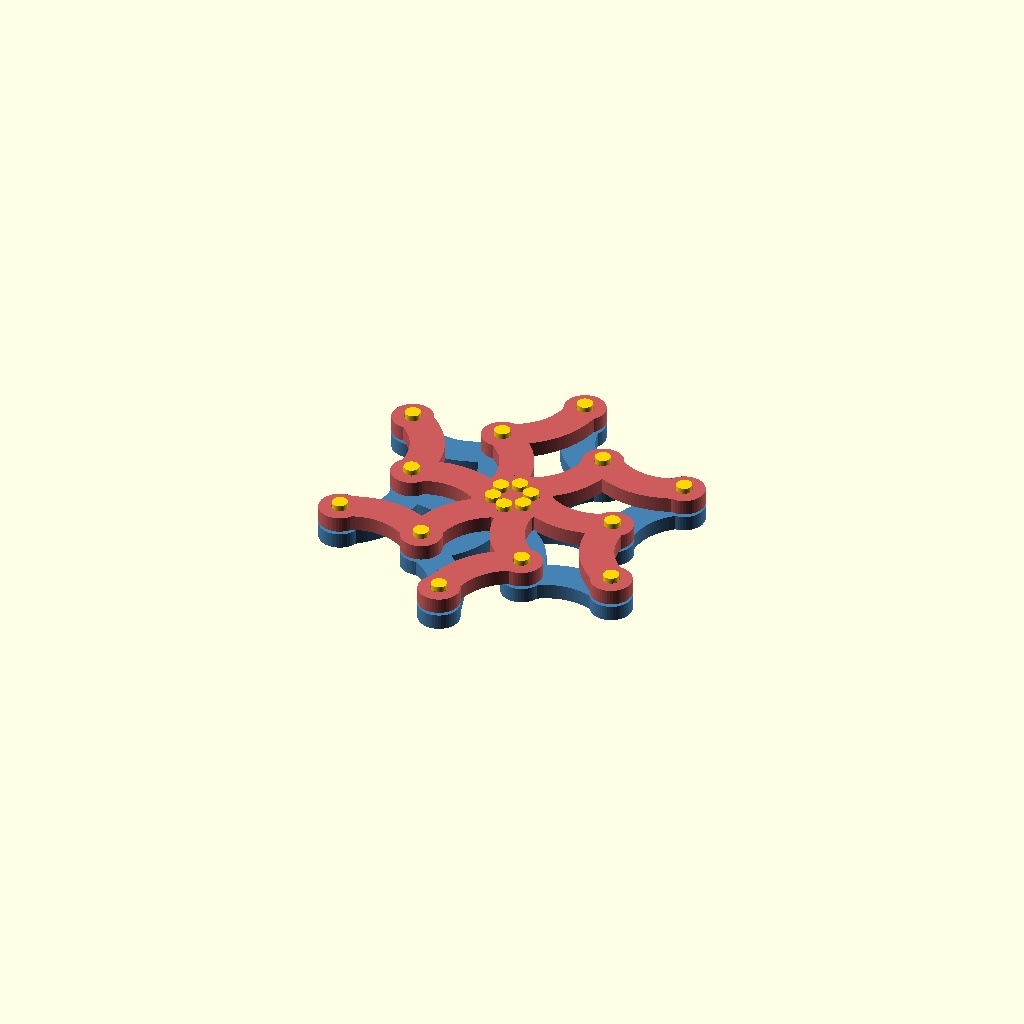
Cell 1 — every parameter at its default value.
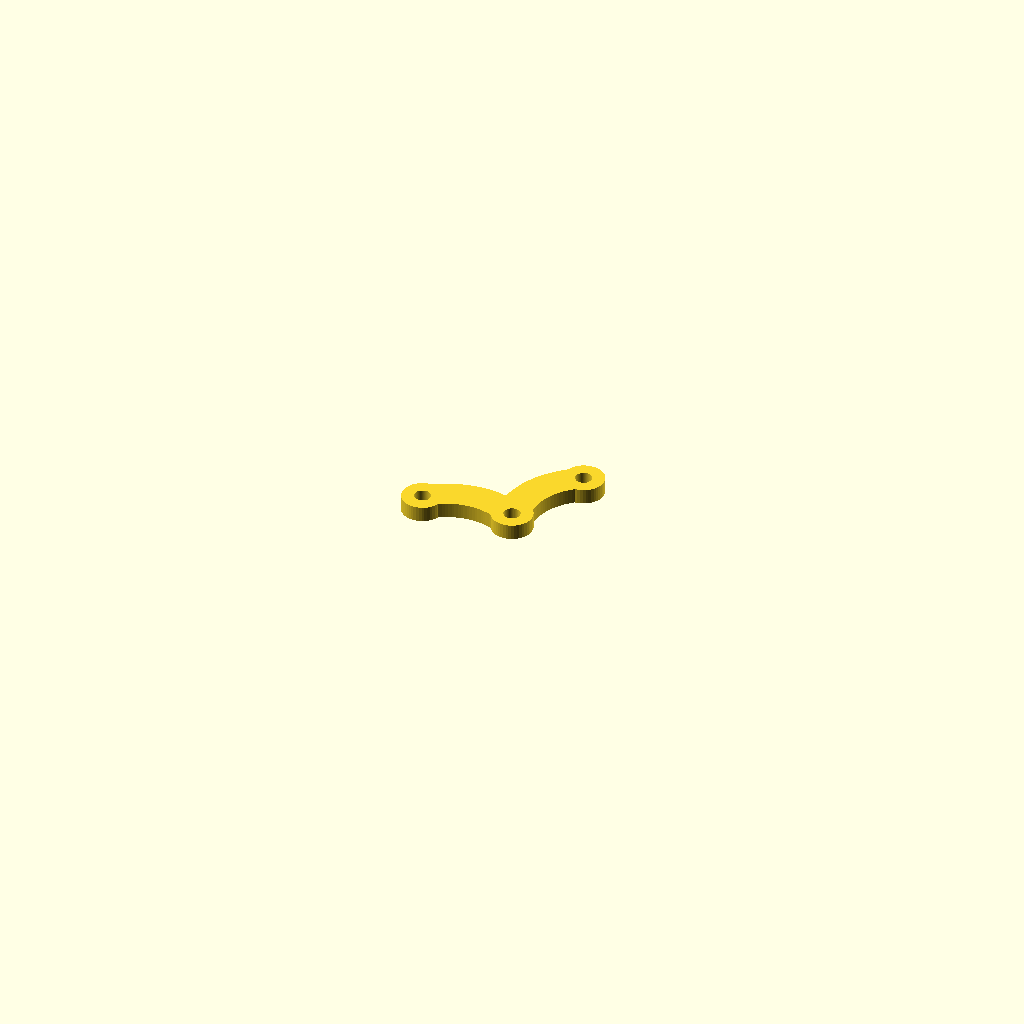
Cell 2: show = "print" (everything else at default).
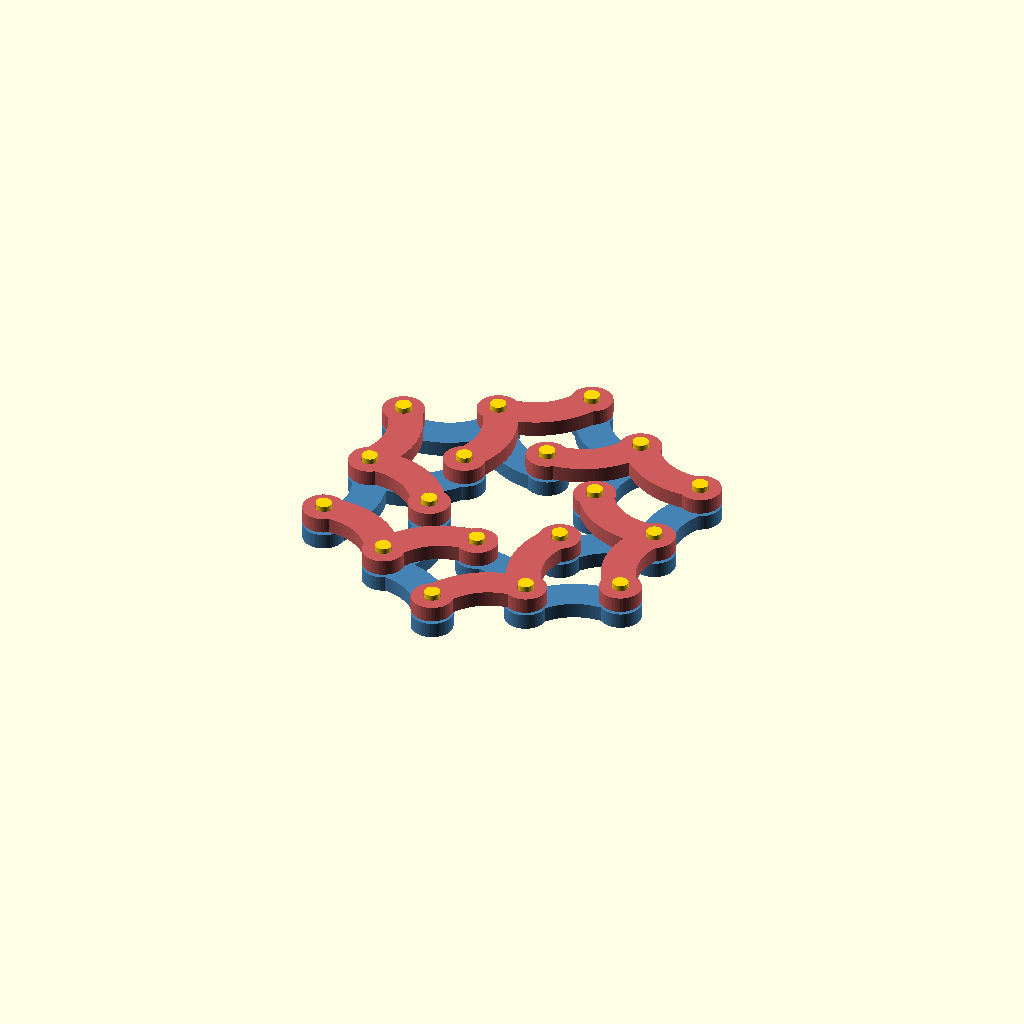
Cell 3: deploy = 1 (everything else at default).
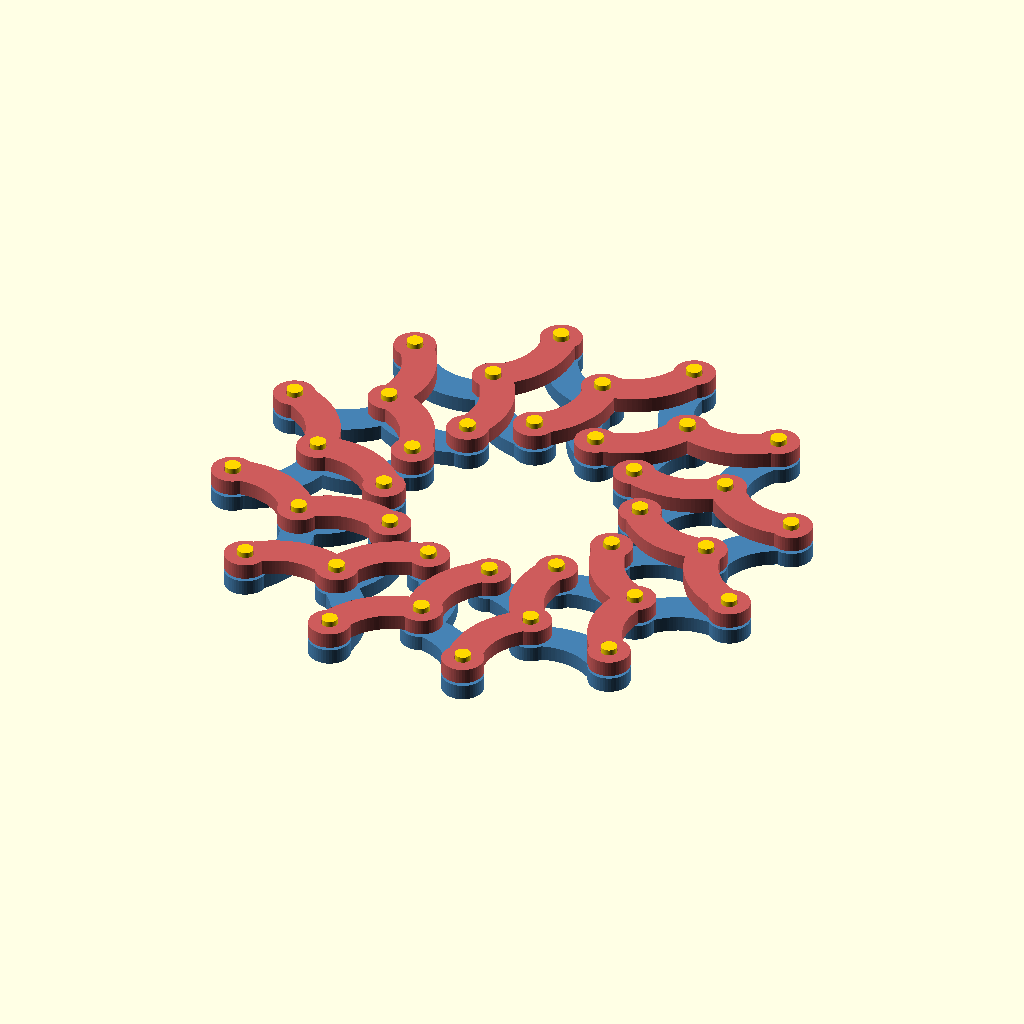
Cell 4: the same model with n = 12.
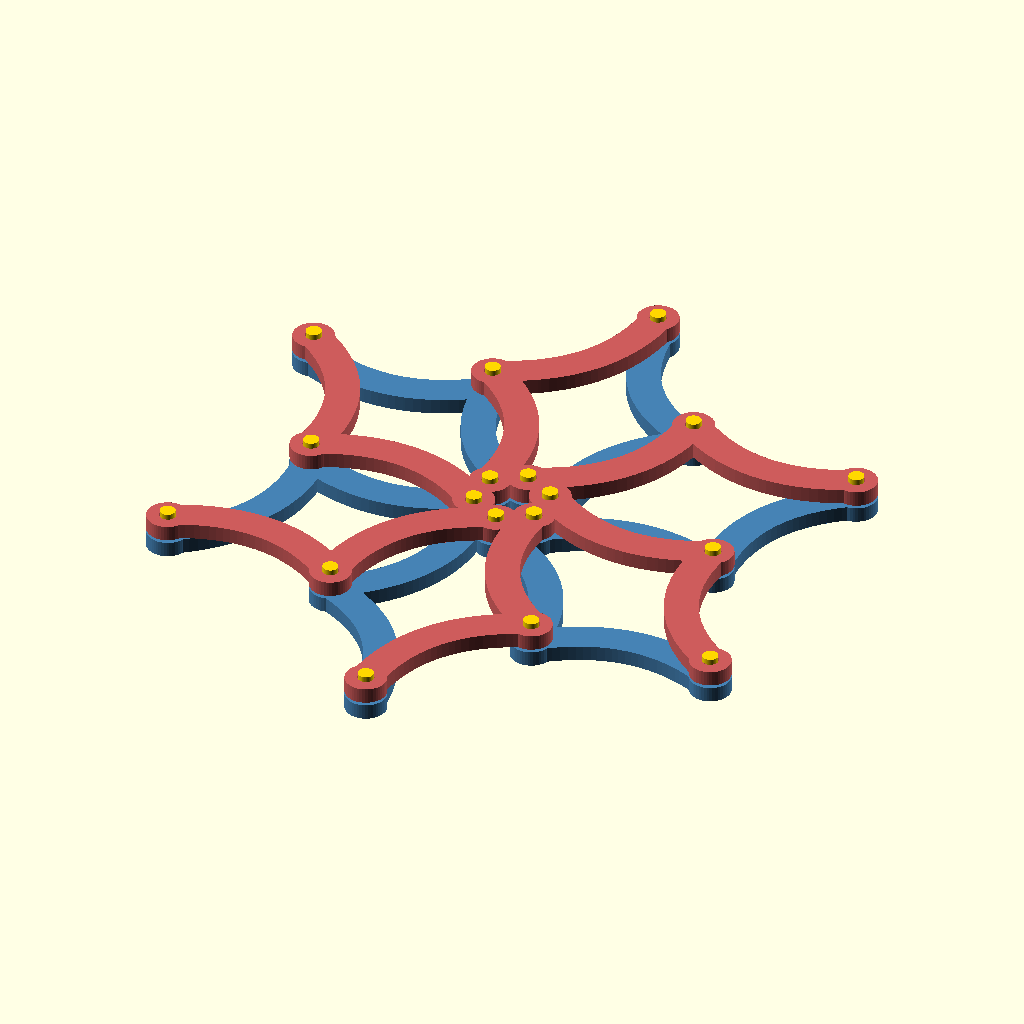
Cell 5: L = 35.08 (everything else at default).
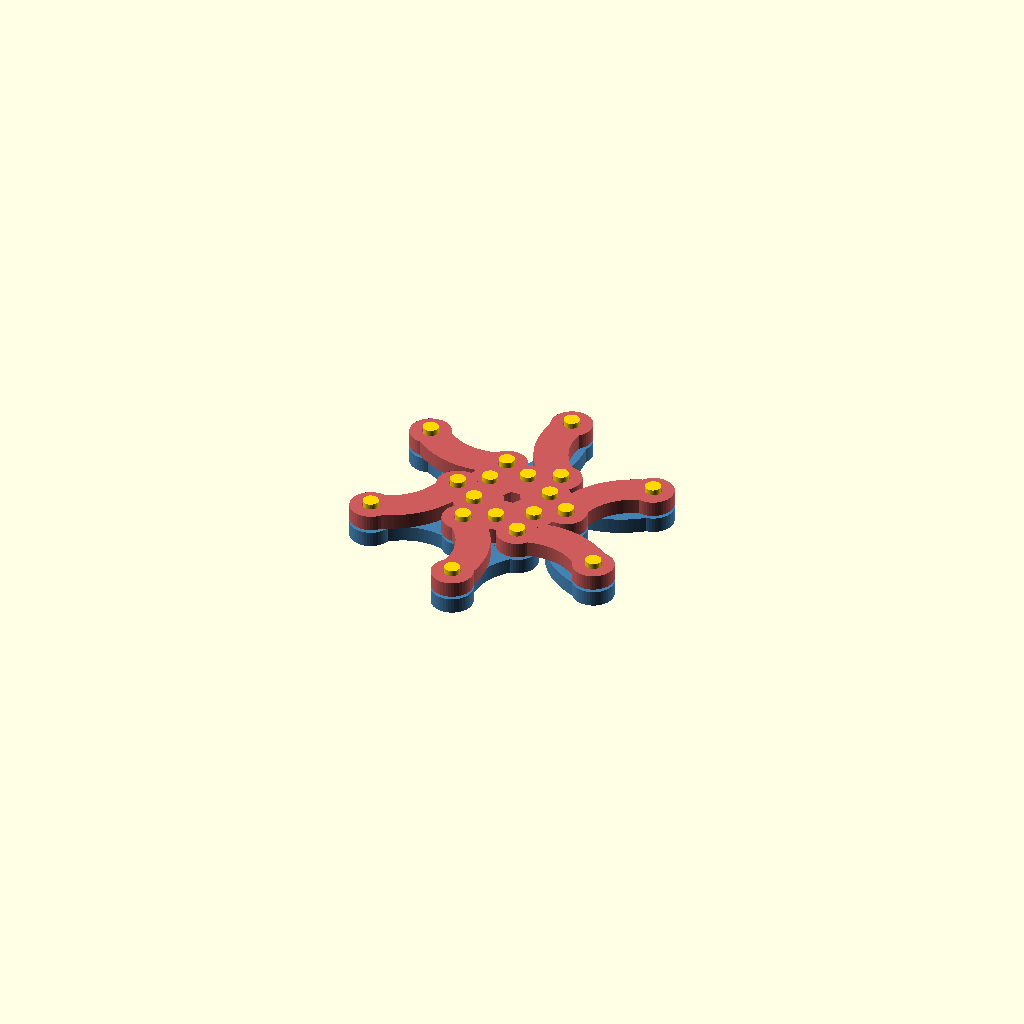
Cell 6: the same model with phi_collapsed = 108.4.
All cells are drawn from one camera (rotation 55°, 0°, 25°, orthographic, colour scheme Cornfield), so only the parameter changes between them.
OpenSCAD source file hoberman_ring.scad:
// ============================================================================
//  Hoberman ring - 6 segment angulated-scissor expanding ring
//  A TRUE scissor: every load path runs pivot -> pivot, no floppy corners.
//  Units: millimetres.  OpenSCAD 2021.01+
// ----------------------------------------------------------------------------
//  A single flat loop of angulated scissor struts is governed by ONE freedom
//  `phi`. For n segments (p = 180/n) the three pivots of a strut sit at
//        outer node  Ro = L*(cot(p)*cos(phi) + sin(phi))
//        centre node Rm = L*      cos(phi)/sin(p)
//        inner node  Ri = L*(cot(p)*cos(phi) - sin(phi))
//  and every strut is a rigid isosceles link, arm length L, kink 180-360/n.
//
//  WHY SIX, AND WHAT MOVES
//  Ro = 2L*cos(phi-p) peaks at phi=p; Ri = 2L*cos(phi+p) falls with phi.
//  So over a single loop the inner and outer circles cannot grow by the SAME
//  proportion (they only would if n=2). What you CAN do, by running the strut
//  on the phi > p side and deploying toward phi = p, is make BOTH circles grow
//  at once - the ring opens from a nearly-closed disc into an open ring, and
//  the outer pivots really travel outward carrying load. Fewer segments give a
//  bigger outer stroke: the outer circle's full range is sec(p) = sec(180/n),
//  which is 15.5% at n=6 (vs only 6.4% at n=9) - enough for a real 36 -> 39.
//  The inner circle grows a lot MORE than the outer (that is unavoidable), and
//  the price of a real outer stroke is that the collapsed hole is small.
// ============================================================================

/* [What to show] */
show      = "assembly";   // ["assembly","print","pin"]
deploy    = 0.0;          // 0 = collapsed, 1 = fully expanded   [0:0.01:1]

/* [Ring] */
n         = 6;            // number of segments (scissor units)

/* [Kinematics / deployment] */
// Tuned so the outer PIVOT circle carries from ~33 -> ~36 (material ~36 -> ~39)
// while the inner circle opens up.  Read the echoed radii for exact values.
L            = 17.54;     // angulated arm length (pivot to pivot)    [mm]
phi_collapsed = 54.2;     // deployment angle, collapsed state        [deg]
phi_expanded  = 34;       // deployment angle, expanded state         [deg]

/* [Strut body (the printed arc)] */
beam_w    = 6.5;         // width of the load-bearing arc beam        [mm]
boss_d    = 8.0;         // diameter of the round pad at each pivot   [mm]
bow       = 0.16;        // arm curvature: sagitta as a fraction of the
                         //   arm chord (0 = straight bars, ~0.15 = gentle arc)
seg       = 24;          // arc smoothness (beads per arm)

/* [Pivots] */
hole_d    = 3.2;         // pivot hole diameter (3.2 = M3 clearance)  [mm]

/* [Build / print] */
th        = 3.0;         // thickness of one strut (one scissor layer) [mm]
layer_gap = 0.6;         // z clearance between the two layers          [mm]
pin_len   = 0;           // 0 = auto (spans both layers)                [mm]
$fn       = 48;

// ---------------------------------------------------------------------------
//  Derived kinematics
// ---------------------------------------------------------------------------
p     = 180 / n;                     // half-segment angle (deg)
cotp  = cos(p) / sin(p);
kink  = 180 - 2*p;                   // strut kink angle (deg), = 120 for n=6

function phi(t)  = phi_collapsed + (phi_expanded - phi_collapsed) * t;
function Ro(ph)  = L * (cotp*cos(ph) + sin(ph));
function Ri(ph)  = L * (cotp*cos(ph) - sin(ph));
function Rm(ph)  = L *  cos(ph) / sin(p);
function pol(r,a)= [r*cos(a), r*sin(a)];

// ---------------------------------------------------------------------------
//  Low level shapes
// ---------------------------------------------------------------------------

// Control point of a quadratic Bezier whose mid-curve sagitta = bow*|p1-p2|,
// bulging to the LEFT of p1->p2 (sign of `s` flips the side).
function ctrl(p1, p2, s) =
    let (m  = [(p1[0]+p2[0])/2, (p1[1]+p2[1])/2],
         d  = [p2[0]-p1[0], p2[1]-p1[1]],
         Lc = norm(d),
         nrm= [-d[1]/Lc, d[0]/Lc])
    [m[0] + nrm[0]*2*s*Lc, m[1] + nrm[1]*2*s*Lc];

function bez(p1, pc, p2, u) =
    [ for (k=[0,1]) pow(1-u,2)*p1[k] + 2*(1-u)*u*pc[k] + u*u*p2[k] ];

// A curved beam of constant width from p1 to p2 (a chain of hulled discs).
// This IS the load path - it connects two pivots directly.
module arc_beam(p1, p2, s) {
    pc  = ctrl(p1, p2, s);
    pts = [ for (i=[0:seg]) bez(p1, pc, p2, i/seg) ];
    for (i=[0:seg-1])
        hull() {
            translate(pts[i])   circle(d = beam_w);
            translate(pts[i+1]) circle(d = beam_w);
        }
}

// The 2D body of one strut, drawn in GLOBAL coordinates at its reference pose.
// It is two curved beams (inner-arm and outer-arm) meeting at the centre pivot,
// with a reinforcing pad at each of the three pivots. Nothing sticks out past
// a pivot, so the outer material edge is set by the OUTER PIVOT, not a corner.
module strut2d(C, U, Ipt, sgn) {
    difference() {
        union() {
            arc_beam(C, U,   sgn*bow);    // centre -> outer
            arc_beam(C, Ipt,-sgn*bow);    // centre -> inner
            translate(C)   circle(d = boss_d);
            translate(U)   circle(d = boss_d);
            translate(Ipt) circle(d = boss_d);
        }
        translate(C)   circle(d = hole_d);
        translate(U)   circle(d = hole_d);
        translate(Ipt) circle(d = hole_d);
    }
}

// Rigidly move a strut defined at its reference pose to the current pose.
// The link is rigid, so matching the centre pivot and the centre->outer
// direction carries all three pivots to the right place.
module place(C0, U0, C1, U1) {
    dth = atan2(U1[1]-C1[1], U1[0]-C1[0]) - atan2(U0[1]-C0[1], U0[0]-C0[0]);
    translate(C1) rotate(dth) translate(-C0) children();
}

// ---------------------------------------------------------------------------
//  One strut, extruded and placed at the requested deployment
// ---------------------------------------------------------------------------
module strut(A, sgn, t) {
    C0 = pol(Rm(phi_collapsed), A);
    U0 = pol(Ro(phi_collapsed), A + sgn*p);
    I0 = pol(Ri(phi_collapsed), A - sgn*p);
    C1 = pol(Rm(phi(t)), A);
    U1 = pol(Ro(phi(t)), A + sgn*p);
    place(C0, U0, C1, U1)
        linear_extrude(th) strut2d(C0, U0, I0, sgn);
}

// ---------------------------------------------------------------------------
//  The full ring
// ---------------------------------------------------------------------------
module assembly(t = deploy) {
    for (k = [0 : n-1]) {
        A = k * 360 / n;
        color("SteelBlue")                       strut(A, +1, t);   // lower
        color("IndianRed") translate([0,0,th+layer_gap]) strut(A, -1, t);  // upper
    }
    if (pin_len == 0) for (k = [0 : n-1]) {
        A = k * 360 / n;  ph = phi(t);
        pin_at(pol(Rm(ph), A));
        pin_at(pol(Ro(ph), A + p));   // shared outer node
        pin_at(pol(Ri(ph), A - p));   // shared inner node
    }
}

module pin_at(xy) {
    color("gold")
        translate([xy[0], xy[1], -1])
            cylinder(d = hole_d - 0.2, h = 2*th + layer_gap + 2);
}

// ---------------------------------------------------------------------------
//  Printable single strut (flat on the bed, reference shape)
// ---------------------------------------------------------------------------
module print_one() {
    C0 = pol(Rm(phi_collapsed), 0);
    U0 = pol(Ro(phi_collapsed), + p);
    I0 = pol(Ri(phi_collapsed), - p);
    translate([-C0[0], -C0[1], 0])
        linear_extrude(th) strut2d(C0, U0, I0, +1);
}

// A simple printable pivot pin: shaft + two caps (press/rivet style).
module pin() {
    h   = pin_len > 0 ? pin_len : 2*th + layer_gap;
    d   = hole_d - 0.25;
    cap = boss_d*0.55;
    cylinder(d = d,   h = h);
    cylinder(d = cap, h = 0.8);
    translate([0,0,h-0.8]) cylinder(d = cap, h = 0.8);
}

// ---------------------------------------------------------------------------
//  Dispatch + report
// ---------------------------------------------------------------------------
mo = boss_d/2;   // material overhang past a pivot (the boss radius)
echo(str("n = ", n, "   kink = ", kink, " deg   arm L = ", L, " mm"));
echo(str("PIVOT NODE RADII (the real load path) ------------------------"));
echo(str("  COLLAPSED phi=", phi_collapsed, "  Ri=", Ri(phi_collapsed),
         "  Rm=", Rm(phi_collapsed), "  Ro=", Ro(phi_collapsed)));
echo(str("  EXPANDED  phi=", phi_expanded,  "  Ri=", Ri(phi_expanded),
         "  Rm=", Rm(phi_expanded),  "  Ro=", Ro(phi_expanded)));
echo(str("MATERIAL EDGES (pivot radius +/- boss ", mo, " mm) ------------"));
echo(str("  COLLAPSED  inner~", max(0,Ri(phi_collapsed)-mo),
         "  outer~", Ro(phi_collapsed)+mo));
echo(str("  EXPANDED   inner~", max(0,Ri(phi_expanded)-mo),
         "  outer~", Ro(phi_expanded)+mo));
echo(str("Outer circle grows ", Ro(phi_expanded)-Ro(phi_collapsed),
         " mm; inner circle grows ", Ri(phi_expanded)-Ri(phi_collapsed), " mm."));
echo(str("Outer full range for n=", n, " = sec(180/n) = ", 1/cos(p),
         " (", 100*(1/cos(p)-1), "% )"));

if      (show == "assembly") assembly();
else if (show == "print")    print_one();
else if (show == "pin")      pin();

// ============================================================================
//  NOTES
// ----------------------------------------------------------------------------
//  * Load path: each strut is two curved beams meeting at the centre pivot,
//    joining inner<->centre<->outer directly. Outward push on the inner pins is
//    reacted at the outer pins THROUGH THE BEAMS - no unsupported corners.
//
//  * Two print layers: "+" struts (lower) and their mirror "-" struts (upper).
//    Every pivot joins one lower + one upper strut, so a single pin passes
//    through both. The "-" strut is just the "+" strut flipped over, so you
//    print ONE design: 12 copies, flip 6.  Pivot count = 3n = 18.
//
//  * Retuning: keep phi_expanded < phi_collapsed and both on the phi >= p side
//    (p = 30 deg here) to keep BOTH circles growing on deploy. Push phi_expanded
//    toward p for maximum outer radius; raise phi_collapsed for a smaller
//    collapsed hole + a longer stroke. The console echoes the exact radii.
//
//  HOW TO PRINT / ASSEMBLE
//    show="print" -> one flat strut (print 12, flip 6). show="pin" -> a press
//    pin (print 18) or use M3 screws through the 3.2 mm holes. Build the lower
//    ring of "+" struts, drop the "-" struts on top, pin every joint, and leave
//    the pivots free to rotate.
// ============================================================================
Parameter table extracted from the source (name, type, default, range or options):
show: string, default "assembly", options "assembly", "print", "pin"
deploy: number, default 0, range 0 to 1, step 0.01
n: number, default 6
L: number, default 17.54
phi_collapsed: number, default 54.2
phi_expanded: number, default 34
beam_w: number, default 6.5
boss_d: number, default 8
bow: number, default 0.16
seg: number, default 24
hole_d: number, default 3.2
th: number, default 3
layer_gap: number, default 0.6
pin_len: number, default 0
